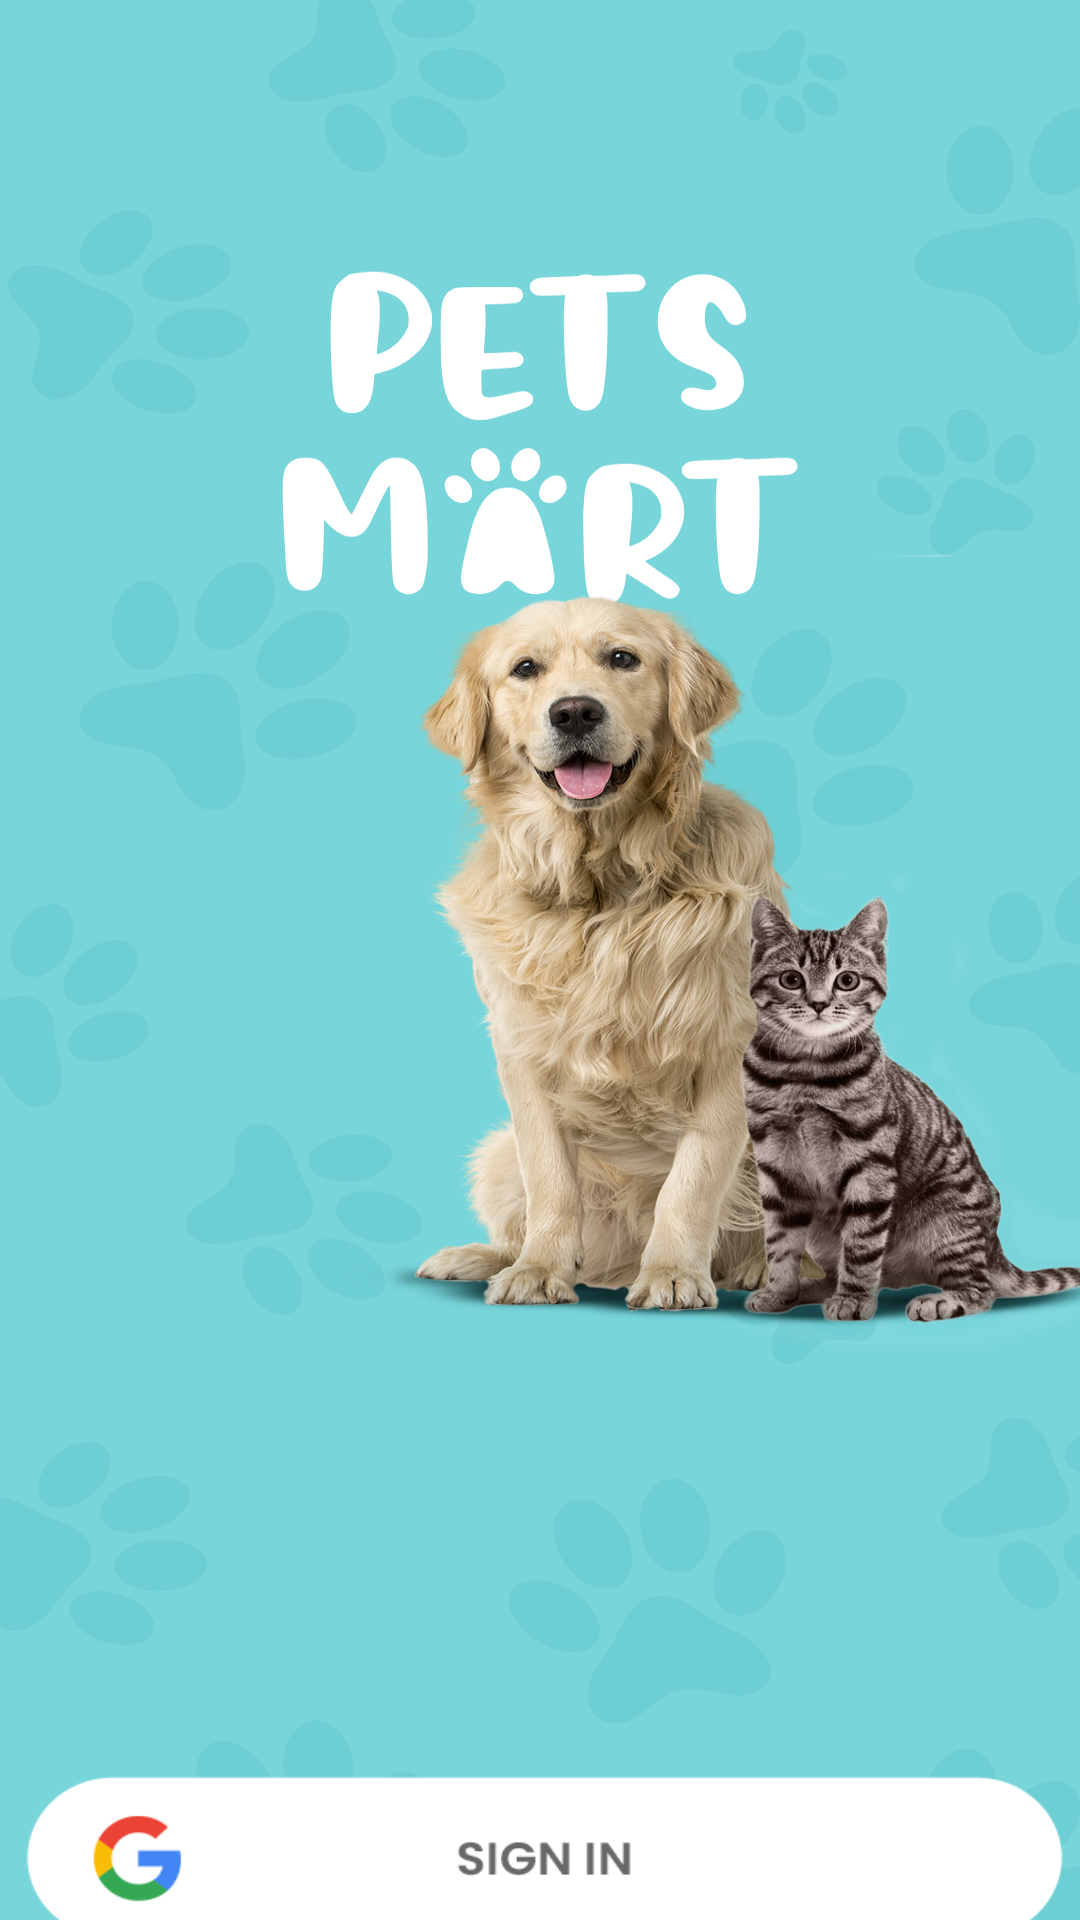

Android layout source for this screen:
<!-- AndroidManifest.xml: application theme Theme.PetsMart -->
<!-- res/layout/activity_loging.xml -->
<?xml version="1.0" encoding="utf-8"?>
<androidx.constraintlayout.widget.ConstraintLayout xmlns:android="http://schemas.android.com/apk/res/android"
    xmlns:app="http://schemas.android.com/apk/res-auto"
    xmlns:tools="http://schemas.android.com/tools"
    android:layout_width="match_parent"
    android:layout_height="match_parent"
    android:fitsSystemWindows="true"
    tools:context=".LogingActivity">
    <LinearLayout xmlns:android="http://schemas.android.com/apk/res/android"
        android:orientation="vertical"
        android:layout_width="match_parent"
        android:layout_height="match_parent"
        android:gravity="center"
        android:background="@drawable/logingscreen5">
    </LinearLayout>
    <LinearLayout
        android:orientation="vertical"
        android:layout_width="match_parent"
        android:layout_height="match_parent"
        android:gravity="center">

        <ImageButton
            android:id="@+id/signbutton"
            android:layout_width="370dp"
            android:layout_height="80dp"
            android:layout_marginTop="600dp"
            android:background="@drawable/gbuton"
            tools:ignore="SpeakableTextPresentCheck" />

   
    </LinearLayout>

</androidx.constraintlayout.widget.ConstraintLayout>
<!-- resources referenced by this layout -->
<resources>
  <!-- drawable fbsign: png bitmap (drawable-v24, 6341 bytes) -->
  <!-- drawable gbuton: png bitmap (drawable-v24, 7106 bytes) -->
  <!-- drawable logingscreen5: png bitmap (drawable-v24, 764212 bytes) -->
  <style name="Theme.PetsMart" parent="Theme.MaterialComponents.DayNight.DarkActionBar">
          
          <item name="colorPrimary">@color/purple_500</item>
          <item name="colorPrimaryVariant">@color/purple_700</item>
          <item name="colorOnPrimary">@color/white</item>
          
          <item name="colorSecondary">@color/teal_200</item>
          <item name="colorSecondaryVariant">@color/teal_700</item>
          <item name="colorOnSecondary">@color/black</item>
          
          <item name="android:statusBarColor">?attr/colorPrimaryVariant</item>
          
      </style>
  <color name="purple_500">#FF6200EE</color>
  <color name="purple_700">#FF3700B3</color>
  <color name="white">#FFFFFFFF</color>
  <color name="teal_200">#FF03DAC5</color>
  <color name="teal_700">#FF018786</color>
  <color name="black">#FF000000</color>
</resources>
